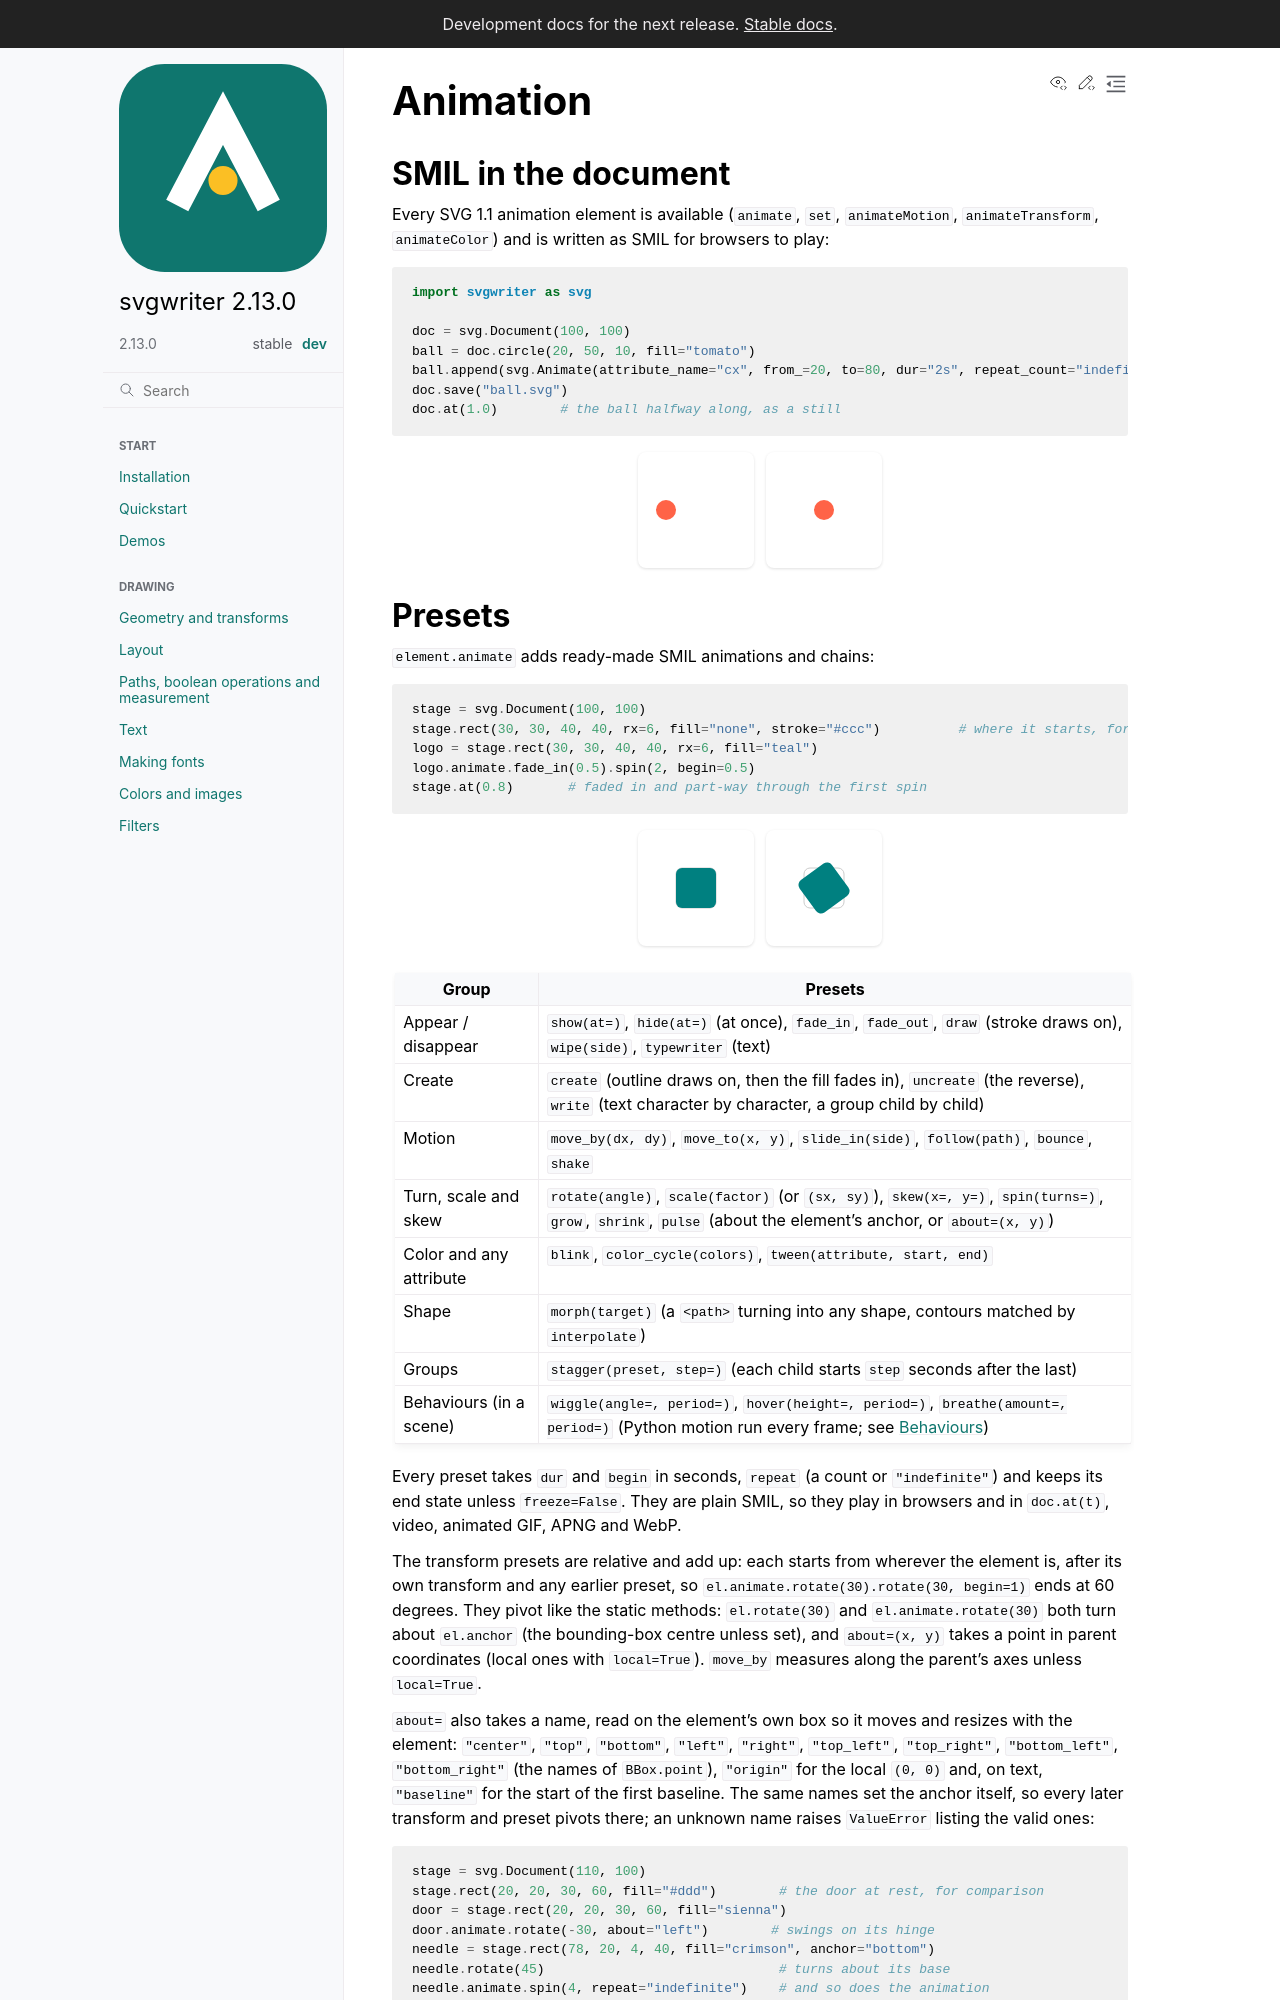

repository: wzjoriv/svgwriter · page: dev/guides/animation.html · generator: sphinx

# Animation

## SMIL in the document

Every SVG 1.1 animation element is available (`animate`, `set`, `animateMotion`, `animateTransform`,
`animateColor`) and is written as SMIL for browsers to play:

```python
import svgwriter as svg

doc = svg.Document(100, 100)
ball = doc.circle(20, 50, 10, fill="tomato")
ball.append(svg.Animate(attribute_name="cx", from_=20, to=80, dur="2s", repeat_count="indefinite"))
doc.save("ball.svg")
doc.at(1.0)        # the ball halfway along, as a still
```
